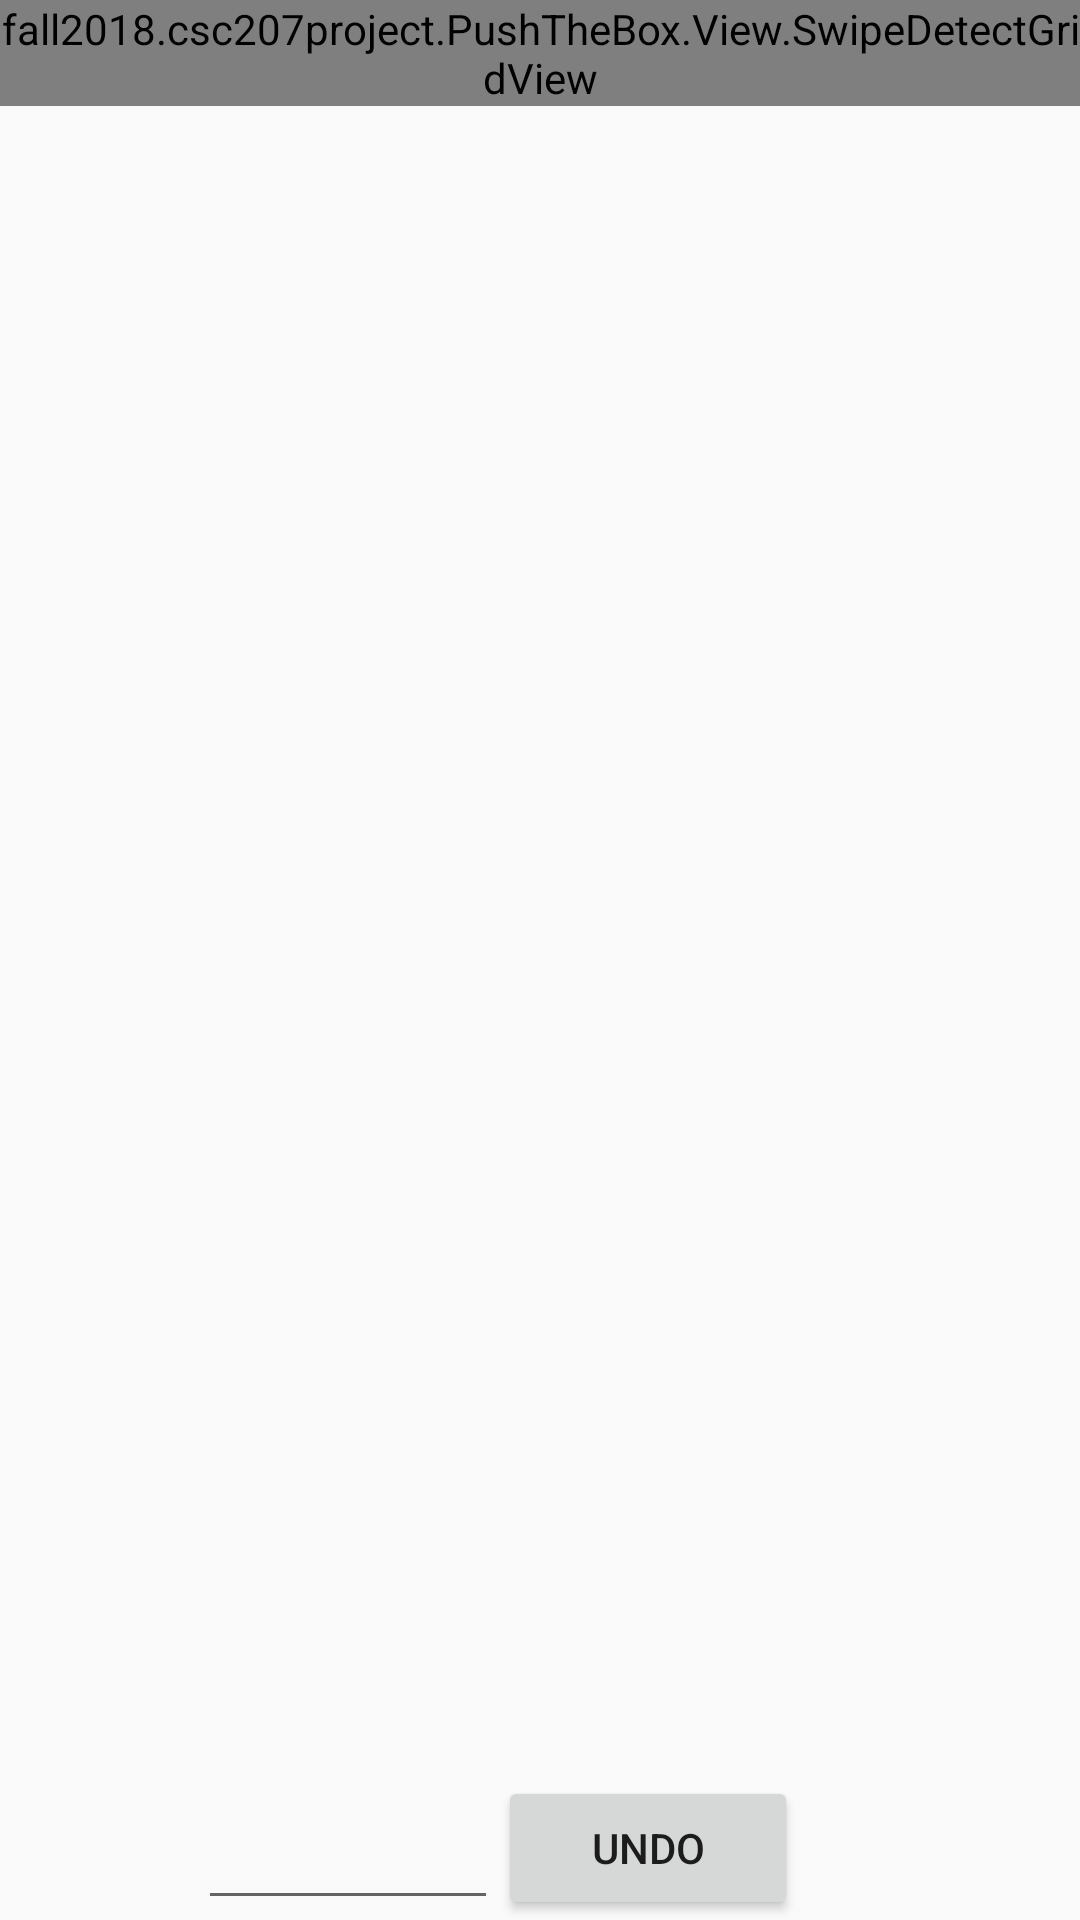

Write the Android layout XML for this screen, with the resource values it uses.
<!-- AndroidManifest.xml: application theme Theme.AppCompat.Light.NoActionBar -->
<!-- res/layout/box_gaming.xml -->
<?xml version="1.0" encoding="utf-8"?>
<RelativeLayout xmlns:android="http://schemas.android.com/apk/res/android"
    xmlns:app="http://schemas.android.com/apk/res-auto"
    xmlns:tools="http://schemas.android.com/tools"
    android:layout_width="match_parent"
    android:layout_height="match_parent">

    <fall2018.csc207project.PushTheBox.View.SwipeDetectGridView xmlns:tools="http://schemas.android.com/tools"
        android:id="@+id/boxMapGrid"
        android:layout_width="match_parent"
        android:layout_height="wrap_content"
        android:layout_alignParentStart="true"
        android:layout_alignParentTop="true"
        tools:layout_editor_absoluteX="0db" />

    <Button
        android:id="@+id/UndoButton"
        android:layout_width="100dp"
        android:layout_height="wrap_content"
        android:layout_alignParentBottom="true"
        android:layout_alignParentEnd="true"
        android:layout_marginEnd="94dp"
        android:text="Undo" />

    <EditText
        android:id="@+id/StepsToUndo"
        android:layout_width="100dp"
        android:layout_height="wrap_content"
        android:layout_alignParentBottom="true"
        android:layout_toStartOf="@+id/UndoButton"
        android:ems="10"
        android:focusable="false"
        android:inputType="number" />


</RelativeLayout>
<!-- resources referenced by this layout -->
<resources>

</resources>
